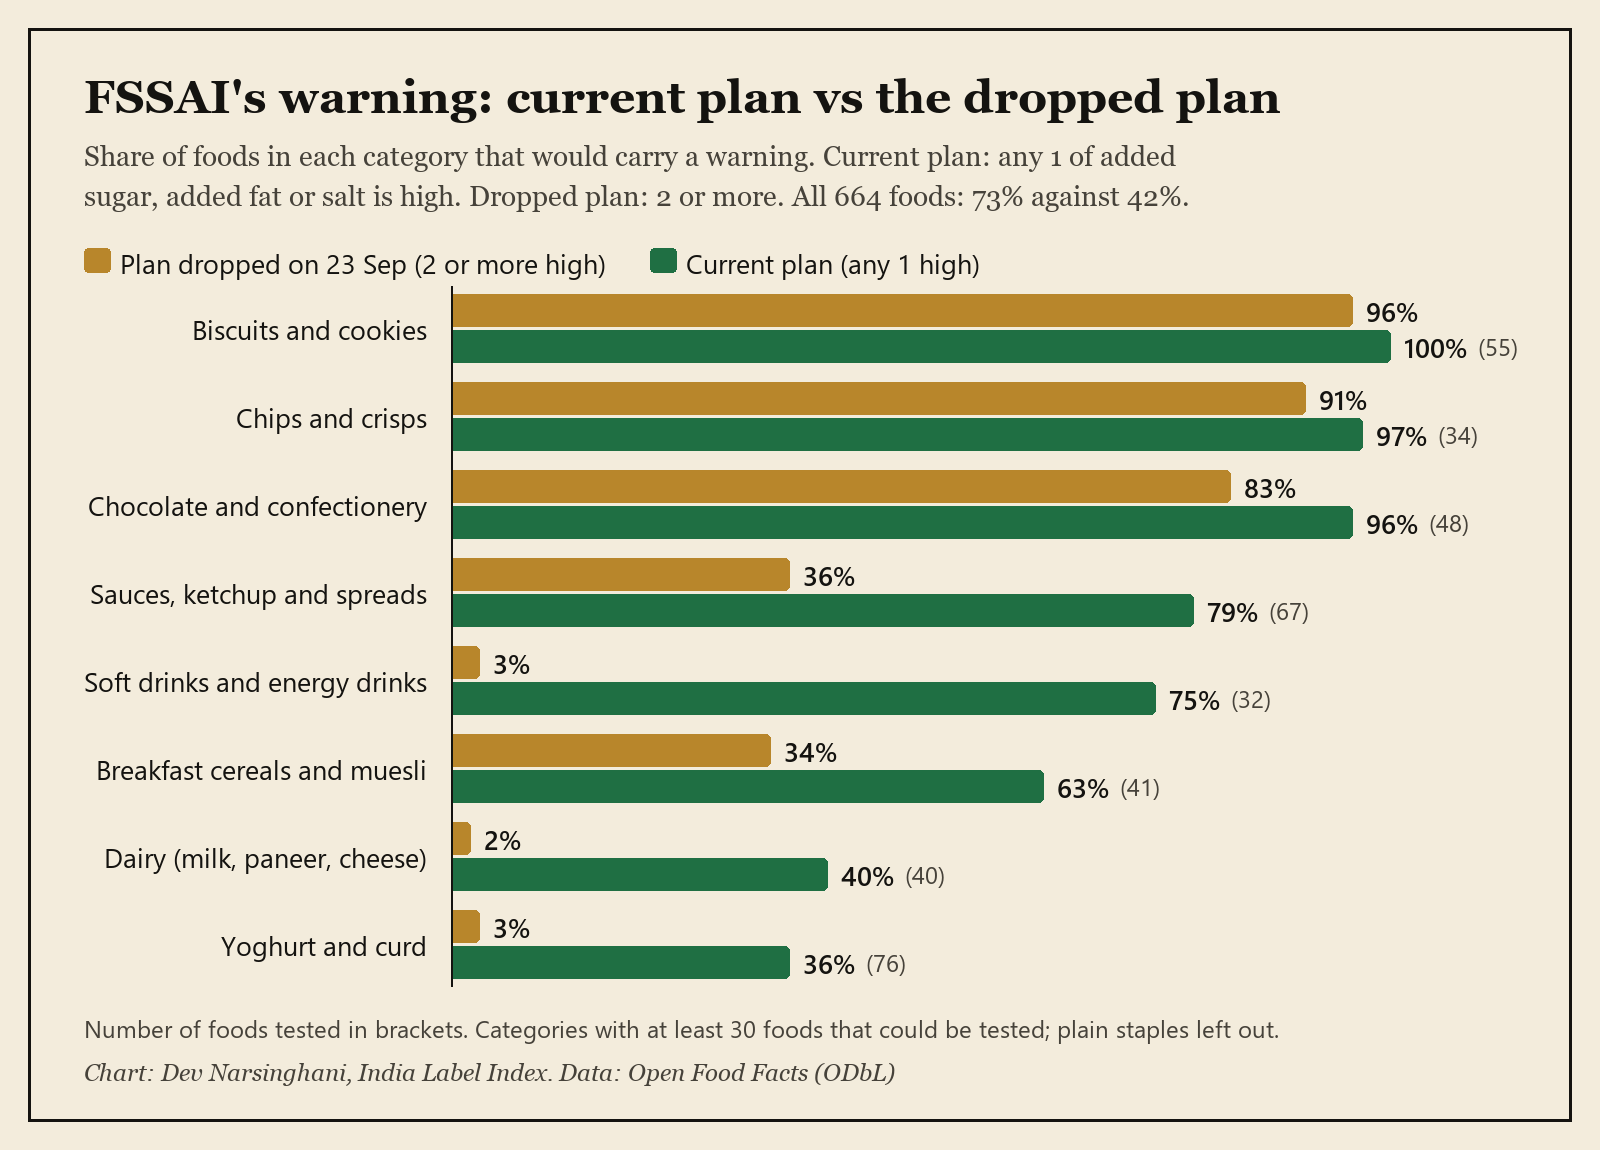

The data file committed next to this chart (first rows):
category, foods_tested, dropped_plan_2_or_more_high_pct, current_plan_any_1_high_pct
Biscuits and cookies, 55, 96, 100
Chips and crisps, 34, 91, 97
Chocolate and confectionery, 48, 83, 96
Sauces, ketchup and spreads, 67, 36, 79
Soft drinks and energy drinks, 32, 3, 75
Breakfast cereals and muesli, 41, 34, 63
Dairy (milk, paneer, cheese), 40, 2, 40
Yoghurt and curd, 76, 3, 36
All foods tested, staples left out, 664, 42, 73
